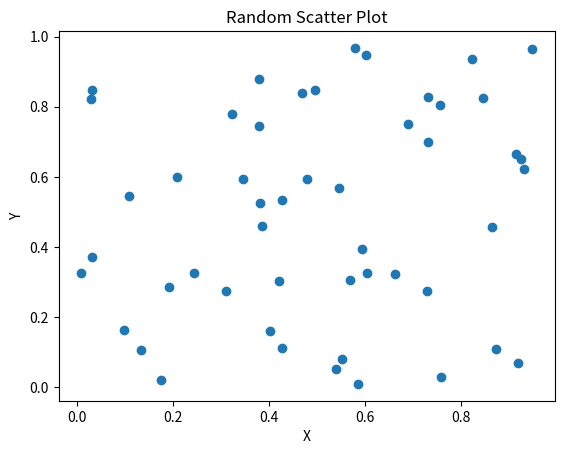

The script that saved this image:
import numpy as np
import matplotlib.pyplot as plt
x=np.random.rand(50); y=np.random.rand(50)
plt.scatter(x,y); plt.xlabel("X"); plt.ylabel("Y"); plt.title("Random Scatter Plot"); plt.show()
